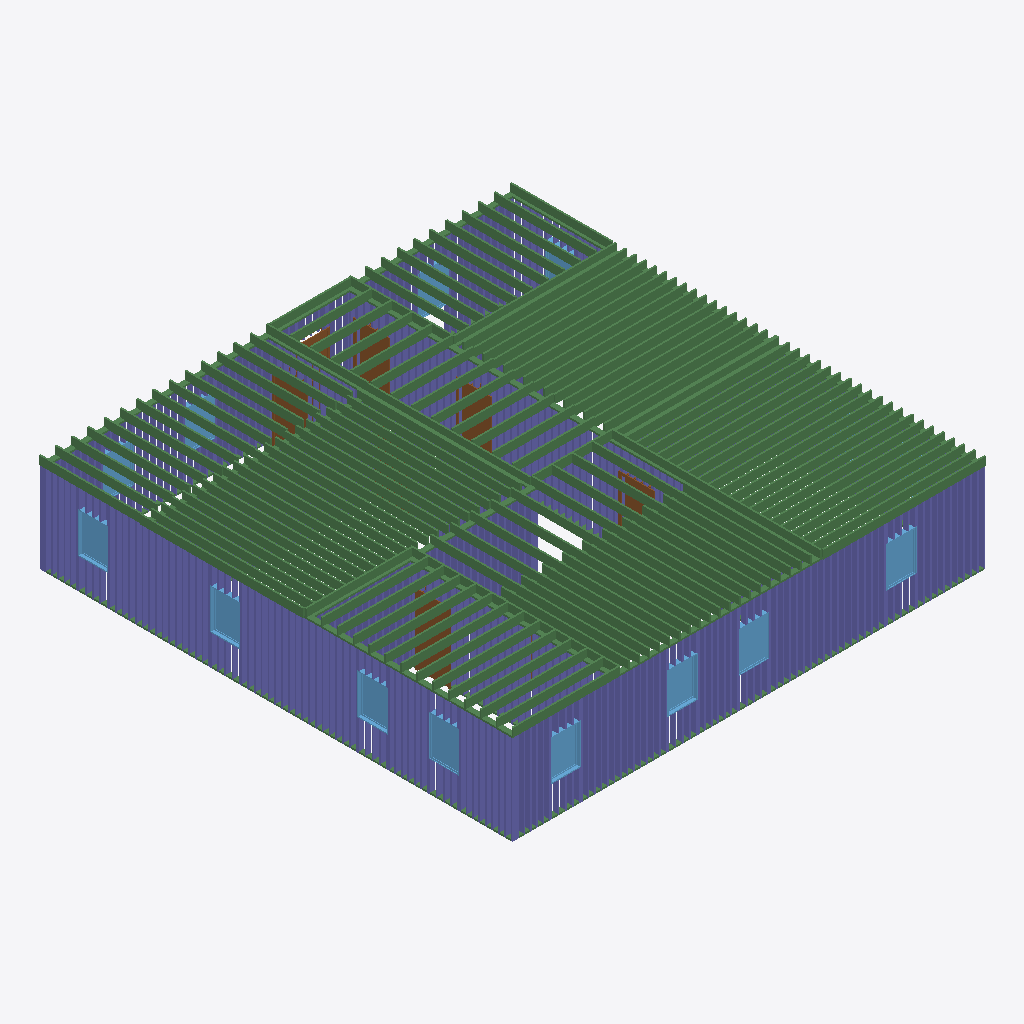
Isometric view of an IFC building model (IFC-SPF (STEP), schema IFC4, length unit foot), seen from the south-west, elements coloured by IFC class: 221 columns (violet), 161 beams (green), 12 windows (light blue), 6 doors (brown).
Extent 14.2 m × 14.2 m × 3.0 m (x, y, z). Storeys (2): Level 1 at 0.00 m; Level 2 at 3.05 m. Elements (974): 780 IfcColumnStandardCase, 171 IfcBeamStandardCase, 15 IfcWindow, 8 IfcDoor.

HEADER;
FILE_DESCRIPTION((''),'2;1');
FILE_NAME('','2018-06-23T18:59:50',(''),(''),'Xbim File Processor version 4.0.0.0','Xbim version 4.0.0.0','');
FILE_SCHEMA(('IFC4'));
ENDSEC;
DATA;
#115=IFCPROJECT('2wcrS3D7f1IOJ_bGyDhXqs',#42,'Project Number',$,$,'Project Name','Project Status',(#106),#101);
#2738=IFCSITE('2wcrS3D7f1IOJ_bGyDhXqq',#42,'Default',$,'',#2737,$,$,.ELEMENT.,(42,21,31,181945),(-71,-3,-24,-263305),0.0,$,$);
#130=IFCBUILDING('2wcrS3D7f1IOJ_bGyDhXqt',#42,'',$,$,#33,$,'',.ELEMENT.,$,$,#126);
#143=IFCBUILDINGSTOREY('2wcrS3D7f1IOJ_bG$oKUBO',#42,'Level 1',$,$,#141,$,'Level 1',.ELEMENT.,0.0);
#149=IFCBUILDINGSTOREY('2wcrS3D7f1IOJ_bG$oKSGS',#42,'Level 2',$,$,#148,$,'Level 2',.ELEMENT.,9.99999999999844);
#37402=IFCBEAMSTANDARDCASE('3I6L8krGH8n9WaBEPuY$OU',#27187,$,$,'Slab-Joist',#37403,#37409,$,.JOIST.);
#36562=IFCBEAMSTANDARDCASE('0kld9Gt9TFawxrADuEayde',#27187,$,$,'Slab-Joist',#36563,#36569,$,.JOIST.);
#37582=IFCBEAMSTANDARDCASE('01f9QmHQrElO2G2DvkINMK',#27187,$,$,'Slab-Joist',#37583,#37589,$,.JOIST.);
#37672=IFCBEAMSTANDARDCASE('3y1ZXs$qrBCAFmkQFTVsLL',#27187,$,$,'Slab-Joist',#37673,#37679,$,.JOIST.);
#37612=IFCBEAMSTANDARDCASE('2y5btJS3fAzPqLNrcWraok',#27187,$,$,'Slab-Joist',#37613,#37619,$,.JOIST.);
#37642=IFCBEAMSTANDARDCASE('39rHxapg12ehHo8xfDZavp',#27187,$,$,'Slab-Joist',#37643,#37649,$,.JOIST.);
#37702=IFCBEAMSTANDARDCASE('0ZfOHxfEP57vAEBYrm4Txy',#27187,$,$,'Slab-Joist',#37703,#37709,$,.JOIST.);
#37717=IFCBEAMSTANDARDCASE('37an$vCQLBI9BAetR504RE',#27187,$,$,'Slab-Joist',#37718,#37724,$,.JOIST.);
#36322=IFCBEAMSTANDARDCASE('2NRGLOLSz4V9waxKHKytry',#27187,$,$,'Slab-Joist',#36323,#36329,$,.JOIST.);
#37627=IFCBEAMSTANDARDCASE('1xoxK$y2X8p9VA$H0NImrU',#27187,$,$,'Slab-Joist',#37628,#37634,$,.JOIST.);
#37687=IFCBEAMSTANDARDCASE('3K1$CwlJX5pedI74CMW0lY',#27187,$,$,'Slab-Joist',#37688,#37694,$,.JOIST.);
#36502=IFCBEAMSTANDARDCASE('3i020tAhz3gBjUAFYcDx0z',#27187,$,$,'Slab-Joist',#36503,#36509,$,.JOIST.);
#36532=IFCBEAMSTANDARDCASE('1aGMbiBkrCjhb5nxF4s0I9',#27187,$,$,'Slab-Joist',#36533,#36539,$,.JOIST.);
#37657=IFCBEAMSTANDARDCASE('2szITSvYT2uvapMAsu8WVY',#27187,$,$,'Slab-Joist',#37658,#37664,$,.JOIST.);
#36427=IFCBEAMSTANDARDCASE('2a1iDAefD1EezoeTNDJjnV',#27187,$,$,'Slab-Joist',#36428,#36434,$,.JOIST.);
#36397=IFCBEAMSTANDARDCASE('0VLCU8scn1ZfJMO28vsFaO',#27187,$,$,'Slab-Joist',#36398,#36404,$,.JOIST.);
#36337=IFCBEAMSTANDARDCASE('3Jb4CVmIn4VQ7XrZAnY2rJ',#27187,$,$,'Slab-Joist',#36338,#36344,$,.JOIST.);
#36382=IFCBEAMSTANDARDCASE('0YU5kMnL12huJOe6YQtwRt',#27187,$,$,'Slab-Joist',#36383,#36389,$,.JOIST.);
#36457=IFCBEAMSTANDARDCASE('02Z0Hzp0n4qxRwATs5BVxT',#27187,$,$,'Slab-Joist',#36458,#36464,$,.JOIST.);
#36487=IFCBEAMSTANDARDCASE('1R1tzltpD0UxcUjnc2NwnD',#27187,$,$,'Slab-Joist',#36488,#36494,$,.JOIST.);
#36517=IFCBEAMSTANDARDCASE('0KtQQW1zD8Xhnat7VW81yL',#27187,$,$,'Slab-Joist',#36518,#36524,$,.JOIST.);
#36352=IFCBEAMSTANDARDCASE('1OIeCkq5D8IekPUJBCD3X5',#27187,$,$,'Slab-Joist',#36353,#36359,$,.JOIST.);
#36412=IFCBEAMSTANDARDCASE('1NutaIF6z4PhB2cOpMIrbV',#27187,$,$,'Slab-Joist',#36413,#36419,$,.JOIST.);
#36442=IFCBEAMSTANDARDCASE('0VP0$bwd158gSKsbKB3jL1',#27187,$,$,'Slab-Joist',#36443,#36449,$,.JOIST.);
#36472=IFCBEAMSTANDARDCASE('3ehR1nKOP4xuVs$egUB5cN',#27187,$,$,'Slab-Joist',#36473,#36479,$,.JOIST.);
#37597=IFCBEAMSTANDARDCASE('3og9miPGf2ke4FZIz4KAZg',#27187,$,$,'Slab-Joist',#37598,#37604,$,.JOIST.);
#37567=IFCBEAMSTANDARDCASE('0svyHLrFP68vDafy0KScsm',#27187,$,$,'Slab-Joist',#37568,#37574,$,.JOIST.);
#36367=IFCBEAMSTANDARDCASE('1xWuxAejzFXvnYFbZsDUhc',#27187,$,$,'Slab-Joist',#36368,#36374,$,.JOIST.);
#36802=IFCBEAMSTANDARDCASE('27OZ_26m9D99jCxh9Y9ENr',#27187,$,$,'Slab-Joist',#36803,#36809,$,.JOIST.);
#36847=IFCBEAMSTANDARDCASE('0ZxvRrzhz8axKOhGJ7cZvL',#27187,$,$,'Slab-Joist',#36848,#36854,$,.JOIST.);
#37537=IFCBEAMSTANDARDCASE('0VK2GHR_H2rOWnt$_ORiAF',#27187,$,$,'Slab-Joist',#37538,#37544,$,.JOIST.);
#36577=IFCBEAMSTANDARDCASE('3deYgroHbB8R8oGJVgGoDf',#27187,$,$,'Slab-Joist',#36578,#36584,$,.JOIST.);
#36622=IFCBEAMSTANDARDCASE('27_G_wXRj4RxaKoQ9u4Bf2',#27187,$,$,'Slab-Joist',#36623,#36629,$,.JOIST.);
#37492=IFCBEAMSTANDARDCASE('1MdT7L4PDA4vvuMerR8qTU',#27187,$,$,'Slab-Joist',#37493,#37499,$,.JOIST.);
#36712=IFCBEAMSTANDARDCASE('0UpNeMAVb4oglrhqGme0Ta',#27187,$,$,'Slab-Joist',#36713,#36719,$,.JOIST.);
#37447=IFCBEAMSTANDARDCASE('1yd9Q9AMP79f8SSbXoZJyF',#27187,$,$,'Slab-Joist',#37448,#37454,$,.JOIST.);
#36667=IFCBEAMSTANDARDCASE('1gU$4wO7T3zeaPCPczNyN$',#27187,$,$,'Slab-Joist',#36668,#36674,$,.JOIST.);
#36757=IFCBEAMSTANDARDCASE('3A5Cy0gNr5ovEgWdXjoU$n',#27187,$,$,'Slab-Joist',#36758,#36764,$,.JOIST.);
#36607=IFCBEAMSTANDARDCASE('2geuH2wur2v8os05jYxXXm',#27187,$,$,'Slab-Joist',#36608,#36614,$,.JOIST.);
#36697=IFCBEAMSTANDARDCASE('19m0WJHtz3jv_5jnRCGeOM',#27187,$,$,'Slab-Joist',#36698,#36704,$,.JOIST.);
#37432=IFCBEAMSTANDARDCASE('0gbF_Aul53oQJsPfk$r3VR',#27187,$,$,'Slab-Joist',#37433,#37439,$,.JOIST.);
#37477=IFCBEAMSTANDARDCASE('3mLuH_GNP04BrpCKulOT05',#27187,$,$,'Slab-Joist',#37478,#37484,$,.JOIST.);
#37522=IFCBEAMSTANDARDCASE('3qLbkc4ZL7Ag50kPa2zffP',#27187,$,$,'Slab-Joist',#37523,#37529,$,.JOIST.);
#36652=IFCBEAMSTANDARDCASE('3AByrl9in5pOw$U2EjCt45',#27187,$,$,'Slab-Joist',#36653,#36659,$,.JOIST.);
#36742=IFCBEAMSTANDARDCASE('33b8QJB7f0R9iDnAHXllcA',#27187,$,$,'Slab-Joist',#36743,#36749,$,.JOIST.);
#36787=IFCBEAMSTANDARDCASE('3ObRmVYS1ApeErsNIHJBOE',#27187,$,$,'Slab-Joist',#36788,#36794,$,.JOIST.);
#36832=IFCBEAMSTANDARDCASE('0YhZf0jJH89wHjRTn1NitZ',#27187,$,$,'Slab-Joist',#36833,#36839,$,.JOIST.);
#37417=IFCBEAMSTANDARDCASE('2AfNaq0sH2FAsVCJFi3S31',#27187,$,$,'Slab-Joist',#37418,#37424,$,.JOIST.);
#36727=IFCBEAMSTANDARDCASE('095QBLW99DzelWJ6$RCMai',#27187,$,$,'Slab-Joist',#36728,#36734,$,.JOIST.);
#36817=IFCBEAMSTANDARDCASE('1oEshsAub97w6z6epd0ob6',#27187,$,$,'Slab-Joist',#36818,#36824,$,.JOIST.);
#37462=IFCBEAMSTANDARDCASE('2akhUnfH1008KHpwF8_gB1',#27187,$,$,'Slab-Joist',#37463,#37469,$,.JOIST.);
#36637=IFCBEAMSTANDARDCASE('00uItD8Df0mQ1jiGdYzPQh',#27187,$,$,'Slab-Joist',#36638,#36644,$,.JOIST.);
#36682=IFCBEAMSTANDARDCASE('2NBJka8XP0YRdG_M$XJs$i',#27187,$,$,'Slab-Joist',#36683,#36689,$,.JOIST.);
#36772=IFCBEAMSTANDARDCASE('3jADulZlT0mexFUhIwf4fk',#27187,$,$,'Slab-Joist',#36773,#36779,$,.JOIST.);
#37552=IFCBEAMSTANDARDCASE('0OovULCs1CDxsM5uhip33y',#27187,$,$,'Slab-Joist',#37553,#37559,$,.JOIST.);
#37507=IFCBEAMSTANDARDCASE('29_cinwY97reO2f_ltRKfe',#27187,$,$,'Slab-Joist',#37508,#37514,$,.JOIST.);
#36592=IFCBEAMSTANDARDCASE('0HU7$uBKX9FOPrzP6nPLWv',#27187,$,$,'Slab-Joist',#36593,#36599,$,.JOIST.);
#28284=IFCBEAMSTANDARDCASE('2q1BvTum9AbAgoE$mH_Qcb',#27187,$,$,'wood-Sill',#28285,#28288,$,.JOIST.);
#29364=IFCBEAMSTANDARDCASE('2cJlWccDb7iPciBIhMt9Pw',#27187,$,$,'wood-Sill',#29365,#29368,$,.JOIST.);
#36547=IFCBEAMSTANDARDCASE('0d8i$eWoD2Be9o21Mrth7u',#27187,$,$,'Slab-Joist',#36548,#36554,$,.JOIST.);
#37732=IFCBEAMSTANDARDCASE('2dpIsYxB97TO3g67d7K7YM',#27187,$,$,'Slab-Joist',#37733,#37739,$,.JOIST.);
#27265=IFCBEAMSTANDARDCASE('1xnhmkdcH6EBYa5nZ0o4Zq',#27187,$,$,'wood-Sill',#27266,#27270,$,.JOIST.);
#36862=IFCBEAMSTANDARDCASE('2j9_9EPSb2fOyzQhrrV8qY',#27187,$,$,'Slab-Joist',#36863,#36869,$,.JOIST.);
#2518=IFCWINDOW('3$Q2wRmTf5cvthbJnZJacH',#42,'Fixed:36" x 48":309657',$,'36" x 48"',#3345,#2511,'309657',4.0,3.0,.WINDOW.,.NOTDEFINED.,$);
#2638=IFCWINDOW('3$Q2wRmTf5cvthbJnZJae5',#42,'Fixed:36" x 48":309773',$,'36" x 48"',#3289,#2631,'309773',4.0,3.0,.WINDOW.,.NOTDEFINED.,$);
#2548=IFCWINDOW('3$Q2wRmTf5cvthbJnZJacc',#42,'Fixed:36" x 48":309678',$,'36" x 48"',#3372,#2541,'309678',4.0,3.0,.WINDOW.,.NOTDEFINED.,$);
#33366=IFCBEAMSTANDARDCASE('1wWOlkDGH8yubHjTLxgqvD',#27187,$,$,'wood-Sill',#33367,#33370,$,.JOIST.);
#37042=IFCBEAMSTANDARDCASE('3AhRrN3vL0UAg2NXXATTZa',#27187,$,$,'Slab-Joist',#37043,#37049,$,.JOIST.);
#37057=IFCBEAMSTANDARDCASE('0Ri2$7TdzEHvihFLl_5fMc',#27187,$,$,'Slab-Joist',#37058,#37064,$,.JOIST.);
#36892=IFCBEAMSTANDARDCASE('0d$MGJT9j8a9Y6qvkSNlgT',#27187,$,$,'Slab-Joist',#36893,#36899,$,.JOIST.);
#36907=IFCBEAMSTANDARDCASE('3yud24ir5EaPh9Tzm7SjzN',#27187,$,$,'Slab-Joist',#36908,#36914,$,.JOIST.);
#36922=IFCBEAMSTANDARDCASE('3s4Q0fCaTCXfleAGaWIfm$',#27187,$,$,'Slab-Joist',#36923,#36929,$,.JOIST.);
#36967=IFCBEAMSTANDARDCASE('2jdosJD5XDQQRx3aK87zNW',#27187,$,$,'Slab-Joist',#36968,#36974,$,.JOIST.);
#37012=IFCBEAMSTANDARDCASE('1eY7z4qJT7aAIPizbeL6ZI',#27187,$,$,'Slab-Joist',#37013,#37019,$,.JOIST.);
#37072=IFCBEAMSTANDARDCASE('2lgqtkxin7xgli2JI9k3fN',#27187,$,$,'Slab-Joist',#37073,#37079,$,.JOIST.);
#37162=IFCBEAMSTANDARDCASE('3ytforCCP7XeNcHJXrnJQf',#27187,$,$,'Slab-Joist',#37163,#37169,$,.JOIST.);
#36997=IFCBEAMSTANDARDCASE('35xh7Sq1z8nQ0HkSIbfGrS',#27187,$,$,'Slab-Joist',#36998,#37004,$,.JOIST.);
#37027=IFCBEAMSTANDARDCASE('0slG8aoZDBJ8cT9u8xwQQ6',#27187,$,$,'Slab-Joist',#37028,#37034,$,.JOIST.);
#37087=IFCBEAMSTANDARDCASE('3xuqWqRK1CAu6hts5HUC6e',#27187,$,$,'Slab-Joist',#37088,#37094,$,.JOIST.);
#37147=IFCBEAMSTANDARDCASE('36dnZsOZz6BAzjMCBN9Xbe',#27187,$,$,'Slab-Joist',#37148,#37154,$,.JOIST.);
#36982=IFCBEAMSTANDARDCASE('2RH_HueQD9VRma9c4f7jrd',#27187,$,$,'Slab-Joist',#36983,#36989,$,.JOIST.);
#37102=IFCBEAMSTANDARDCASE('3sA95PrZX8rAowr$RAp0aq',#27187,$,$,'Slab-Joist',#37103,#37109,$,.JOIST.);
#2428=IFCWINDOW('3$Q2wRmTf5cvthbJnZJab0',#42,'Fixed:36" x 48":309576',$,'36" x 48"',#3262,#2421,'309576',4.0,3.0,.WINDOW.,.NOTDEFINED.,$);
#2608=IFCWINDOW('3$Q2wRmTf5cvthbJnZJadm',#42,'Fixed:36" x 48":309752',$,'36" x 48"',#3426,#2601,'309752',4.0,3.0,.WINDOW.,.NOTDEFINED.,$);
#36937=IFCBEAMSTANDARDCASE('2gg8G4zO5AFfZVqynKLlW2',#27187,$,$,'Slab-Joist',#36938,#36944,$,.JOIST.);
#37117=IFCBEAMSTANDARDCASE('1bF8W36QPDjgdOVYbrUuU_',#27187,$,$,'Slab-Joist',#37118,#37124,$,.JOIST.);
#2368=IFCWINDOW('3$Q2wRmTf5cvthbJnZJaai',#42,'Fixed:36" x 48":309540',$,'36" x 48"',#3235,#2361,'309540',4.0,3.0,.WINDOW.,.NOTDEFINED.,$);
#36952=IFCBEAMSTANDARDCASE('0nakfL1q91RuFL4U09CEUl',#27187,$,$,'Slab-Joist',#36953,#36959,$,.JOIST.);
#37132=IFCBEAMSTANDARDCASE('1O5PE6rvv3Ku7LCdVggP4Y',#27187,$,$,'Slab-Joist',#37133,#37139,$,.JOIST.);
#2668=IFCWINDOW('3$Q2wRmTf5cvthbJnZJaed',#42,'Fixed:36" x 48":309807',$,'36" x 48"',#3316,#2661,'309807',4.0,3.0,.WINDOW.,.NOTDEFINED.,$);
#2578=IFCWINDOW('3$Q2wRmTf5cvthbJnZJad2',#42,'Fixed:36" x 48":309706',$,'36" x 48"',#3399,#2571,'309706',4.0,3.0,.WINDOW.,.NOTDEFINED.,$);
#37177=IFCBEAMSTANDARDCASE('3iDbFyAD14Mx7emBaPUScd',#27187,$,$,'Slab-Joist',#37178,#37184,$,.JOIST.);
#28272=IFCBEAMSTANDARDCASE('0n_1882jzAJuGIgs9uiEzN',#27187,$,$,'wood-Sill',#28273,#28276,$,.JOIST.);
#37192=IFCBEAMSTANDARDCASE('3gWDsKH89ABBaf096qH9rT',#27187,$,$,'Slab-Joist',#37193,#37199,$,.JOIST.);
#37312=IFCBEAMSTANDARDCASE('1rqzBUQuP8xekBDS9JD1S7',#27187,$,$,'Slab-Joist',#37313,#37319,$,.JOIST.);
#37297=IFCBEAMSTANDARDCASE('0ngOVh4Oj4keHS0YPgj2Hv',#27187,$,$,'Slab-Joist',#37298,#37304,$,.JOIST.);
#37327=IFCBEAMSTANDARDCASE('39sciedzPA$e2XIbjQ5Q9I',#27187,$,$,'Slab-Joist',#37328,#37334,$,.JOIST.);
#37252=IFCBEAMSTANDARDCASE('3XZJJQUPXF58RRlODBwM8a',#27187,$,$,'Slab-Joist',#37253,#37259,$,.JOIST.);
#37282=IFCBEAMSTANDARDCASE('2tBwrYL$DFkO1$OdM33P$V',#27187,$,$,'Slab-Joist',#37283,#37289,$,.JOIST.);
#37267=IFCBEAMSTANDARDCASE('0CSu7Xi5P1Q8RiGGqTSdcf',#27187,$,$,'Slab-Joist',#37268,#37274,$,.JOIST.);
#37372=IFCBEAMSTANDARDCASE('3FFGykESX44R3TBEpEdp1O',#27187,$,$,'Slab-Joist',#37373,#37379,$,.JOIST.);
#37357=IFCBEAMSTANDARDCASE('2qvrVTuRr5uRB0DYojuD4h',#27187,$,$,'Slab-Joist',#37358,#37364,$,.JOIST.);
#37222=IFCBEAMSTANDARDCASE('1tsERyMfvBDfiC$9W5rER5',#27187,$,$,'Slab-Joist',#37223,#37229,$,.JOIST.);
#37342=IFCBEAMSTANDARDCASE('0Uhw7gilz0aOmHnjLQIWZX',#27187,$,$,'Slab-Joist',#37343,#37349,$,.JOIST.);
#37207=IFCBEAMSTANDARDCASE('2fi2c7vIn3aee5NSi0HDhJ',#27187,$,$,'Slab-Joist',#37208,#37214,$,.JOIST.);
#37237=IFCBEAMSTANDARDCASE('0K$cdm7jv5DfF5M8Qggxvg',#27187,$,$,'Slab-Joist',#37238,#37244,$,.JOIST.);
#38137=IFCBEAMSTANDARDCASE('3rnKb9dxD0pfD12yf$P1ku',#27187,$,$,'Slab-Joist',#38138,#38144,$,.JOIST.);
#38032=IFCBEAMSTANDARDCASE('1fdJlgvdr8O8S0Bac9Imda',#27187,$,$,'Slab-Joist',#38033,#38039,$,.JOIST.);
#38062=IFCBEAMSTANDARDCASE('3BF1rkRTT0HfNGjMvnLrv1',#27187,$,$,'Slab-Joist',#38063,#38069,$,.JOIST.);
#38002=IFCBEAMSTANDARDCASE('2LVPpWa1f6zhUUrmzv6xfi',#27187,$,$,'Slab-Joist',#38003,#38009,$,.JOIST.);
#37957=IFCBEAMSTANDARDCASE('3aPpPyQ6rBGvRDj$Hoz5dM',#27187,$,$,'Slab-Joist',#37958,#37964,$,.JOIST.);
#38107=IFCBEAMSTANDARDCASE('2Q5uyQvfr6xxyh87REmi1y',#27187,$,$,'Slab-Joist',#38108,#38114,$,.JOIST.);
#37987=IFCBEAMSTANDARDCASE('1fFQlv7DT3hPRUC1pGAtv2',#27187,$,$,'Slab-Joist',#37988,#37994,$,.JOIST.);
#38122=IFCBEAMSTANDARDCASE('2YmOpcs5vA4esZ6ijmVkhD',#27187,$,$,'Slab-Joist',#38123,#38129,$,.JOIST.);
#37972=IFCBEAMSTANDARDCASE('11hafvt5D4rRzgQc9Bnvd2',#27187,$,$,'Slab-Joist',#37973,#37979,$,.JOIST.);
#38092=IFCBEAMSTANDARDCASE('30oz3OECrFUA_BQwp_lddW',#27187,$,$,'Slab-Joist',#38093,#38099,$,.JOIST.);
#38077=IFCBEAMSTANDARDCASE('0v8$kZOvT588ylAyYfkn1B',#27187,$,$,'Slab-Joist',#38078,#38084,$,.JOIST.);
#36214=IFCBEAMSTANDARDCASE('3FSu9QrRH2DQK9pKNCfISz',#27187,$,$,'Slab-Joist',#36215,#36221,$,.JOIST.);
#38152=IFCBEAMSTANDARDCASE('3zHUkzAb54rvUytInMpF7o',#27187,$,$,'Slab-Joist',#38153,#38159,$,.JOIST.);
#36229=IFCBEAMSTANDARDCASE('1IVU0Jz7jEgOrnuiX9_rub',#27187,$,$,'Slab-Joist',#36230,#36236,$,.JOIST.);
#36184=IFCBEAMSTANDARDCASE('2zU5u9l3f3zfg7jwWzO8Je',#27187,$,$,'Slab-Joist',#36185,#36191,$,.JOIST.);
#36199=IFCBEAMSTANDARDCASE('1IM5mhurj0vhNPVeHqme3w',#27187,$,$,'Slab-Joist',#36200,#36206,$,.JOIST.);
#38017=IFCBEAMSTANDARDCASE('14C2patz51GRdtIr0$soi1',#27187,$,$,'Slab-Joist',#38018,#38024,$,.JOIST.);
#38047=IFCBEAMSTANDARDCASE('2pToMjXT5Aof5$6OKcYtnm',#27187,$,$,'Slab-Joist',#38048,#38054,$,.JOIST.);
#36154=IFCBEAMSTANDARDCASE('3S1nslW2jD6QSXni0zA$yu',#27187,$,$,'Slab-Joist',#36155,#36161,$,.JOIST.);
#36169=IFCBEAMSTANDARDCASE('2EoXgkhdT3NOF4Em_0xOjQ',#27187,$,$,'Slab-Joist',#36170,#36176,$,.JOIST.);
#36274=IFCBEAMSTANDARDCASE('2XVKKGPWr9I8IbYu2vYcfh',#27187,$,$,'Slab-Joist',#36275,#36281,$,.JOIST.);
#36244=IFCBEAMSTANDARDCASE('2d_OrmShHAa8ZlbQNoxaFY',#27187,$,$,'Slab-Joist',#36245,#36251,$,.JOIST.);
#36259=IFCBEAMSTANDARDCASE('27h$48Tiv10vTwOwjprcr4',#27187,$,$,'Slab-Joist',#36260,#36266,$,.JOIST.);
#37387=IFCBEAMSTANDARDCASE('1pbSo$uO94RfKJ8JnyxQV_',#27187,$,$,'Slab-Joist',#37388,#37394,$,.JOIST.);
#38167=IFCBEAMSTANDARDCASE('171ejnetP3ifJl5o8SL1Xw',#27187,$,$,'Slab-Joist',#38168,#38174,$,.JOIST.);
#36289=IFCBEAMSTANDARDCASE('1c_8BF_2171gcSPSVdgX$4',#27187,$,$,'Slab-Joist',#36290,#36296,$,.JOIST.);
#1905=IFCDOOR('3_Sukep2PAyuAfpSk3qH1f',#42,'Single-Flush:36" x 80":309000',$,'36" x 80"',#3733,#1898,'309000',6.66666666666667,3.0,.DOOR.,.SINGLE_SWING_RIGHT.,$);
#29352=IFCBEAMSTANDARDCASE('2NdzZUS$b2mxuq_H7c7Uhf',#27187,$,$,'wood-Sill',#29353,#29356,$,.JOIST.);
#36877=IFCBEAMSTANDARDCASE('0MeHPMvlP27AImXw3fUTef',#27187,$,$,'Slab-Joist',#36878,#36884,$,.JOIST.);
#1814=IFCDOOR('3_Sukep2PAyuAfpSk3qHAA',#42,'Single-Flush:36" x 80":308715',$,'36" x 80"',#3594,#1807,'308715',6.66666666666667,3.0,.DOOR.,.SINGLE_SWING_LEFT.,$);
#32251=IFCBEAMSTANDARDCASE('0k3q2h8zD1cvsGb6S_wmg9',#27187,$,$,'wood-Sill',#32252,#32255,$,.JOIST.);
#38227=IFCBEAMSTANDARDCASE('3a9Oy32EjEhPkSMZYhk80O',#27187,$,$,'Slab-Joist',#38228,#38233,$,.JOIST.);
#1875=IFCDOOR('3_Sukep2PAyuAfpSk3qH6I',#42,'Single-Flush:36" x 80":308979',$,'36" x 80"',#3621,#1868,'308979',6.66666666666667,3.0,.DOOR.,.SINGLE_SWING_LEFT.,$);
#38213=IFCBEAMSTANDARDCASE('0dPuq2mU95Bwv5eX3rIhRg',#27187,$,$,'Slab-Joist',#38214,#38219,$,.JOIST.);
#38297=IFCBEAMSTANDARDCASE('3cih_92oLB0xWCu6i8YFOh',#27187,$,$,'Slab-Joist',#38298,#38303,$,.JOIST.);
#38311=IFCBEAMSTANDARDCASE('2XNyKMpJPFCvPVAnYhJqq3',#27187,$,$,'Slab-Joist',#38312,#38317,$,.JOIST.);
#38255=IFCBEAMSTANDARDCASE('2N_NrVmeP1B8YcEC8vQ7WX',#27187,$,$,'Slab-Joist',#38256,#38261,$,.JOIST.);
#38241=IFCBEAMSTANDARDCASE('33OIpC7fL7YwpXjtni7GCz',#27187,$,$,'Slab-Joist',#38242,#38247,$,.JOIST.);
#38199=IFCBEAMSTANDARDCASE('3MC$mbIOj5xAR$JYo94mog',#27187,$,$,'Slab-Joist',#38200,#38205,$,.JOIST.);
#38269=IFCBEAMSTANDARDCASE('1rXjyPA3T5ZgZGEVz7VqvZ',#27187,$,$,'Slab-Joist',#38270,#38275,$,.JOIST.);
#38283=IFCBEAMSTANDARDCASE('1lYLo3Wzb49QWaEi1eNfAH',#27187,$,$,'Slab-Joist',#38284,#38289,$,.JOIST.);
#37852=IFCBEAMSTANDARDCASE('1DpIV0QxL95hMXrAXw6QfY',#27187,$,$,'Slab-Joist',#37853,#37859,$,.JOIST.);
#37777=IFCBEAMSTANDARDCASE('2K5p6SYxz2VRwyN01NvNj6',#27187,$,$,'Slab-Joist',#37778,#37784,$,.JOIST.);
#37837=IFCBEAMSTANDARDCASE('0tZYlFv0H9kuIx$v9ZVfCi',#27187,$,$,'Slab-Joist',#37838,#37844,$,.JOIST.);
#37762=IFCBEAMSTANDARDCASE('2IiCG8iVf1jwaaBv8NAeq1',#27187,$,$,'Slab-Joist',#37763,#37769,$,.JOIST.);
#37822=IFCBEAMSTANDARDCASE('03NUT3C1T6IxeKddbIqvfC',#27187,$,$,'Slab-Joist',#37823,#37829,$,.JOIST.);
#37792=IFCBEAMSTANDARDCASE('2B1Bf6GYv34QPSdkdrrJHJ',#27187,$,$,'Slab-Joist',#37793,#37799,$,.JOIST.);
#37807=IFCBEAMSTANDARDCASE('1Bheg2hJbFjhmkBccRBF57',#27187,$,$,'Slab-Joist',#37808,#37814,$,.JOIST.);
#37867=IFCBEAMSTANDARDCASE('1kyLaV3Nf0KemS5udUcKej',#27187,$,$,'Slab-Joist',#37868,#37874,$,.JOIST.);
#37927=IFCBEAMSTANDARDCASE('1S2H5okCD7Jh8sVjK$L5lu',#27187,$,$,'Slab-Joist',#37928,#37934,$,.JOIST.);
#37912=IFCBEAMSTANDARDCASE('3U9BbOnjv0evnRJFWgVFz0',#27187,$,$,'Slab-Joist',#37913,#37919,$,.JOIST.);
#37882=IFCBEAMSTANDARDCASE('3nIVd$9_H7Hf0ziBnbFnYP',#27187,$,$,'Slab-Joist',#37883,#37889,$,.JOIST.);
#37897=IFCBEAMSTANDARDCASE('3Cj5wikYj94QYQqDadb9Iq',#27187,$,$,'Slab-Joist',#37898,#37904,$,.JOIST.);
#30432=IFCBEAMSTANDARDCASE('0V9iSNIMXByeg1WkH5D0ma',#27187,$,$,'wood-Sill',#30433,#30436,$,.JOIST.);
#38325=IFCBEAMSTANDARDCASE('0_92QW0tX7XBNlJWnwzWsM',#27187,$,$,'Slab-Joist',#38326,#38331,$,.JOIST.);
#36137=IFCBEAMSTANDARDCASE('20r3$rLsP0vvgNHz8gc1FP',#27187,$,$,'Slab-Joist',#36138,#36145,$,.JOIST.);
#34182=IFCBEAMSTANDARDCASE('3uWa11cwHAEBCPO9qs0v1J',#27187,$,$,'wood-Sill',#34183,#34186,$,.JOIST.);
#37942=IFCBEAMSTANDARDCASE('0iUGTTpxv3Uf7sJWANkLeg',#27187,$,$,'Slab-Joist',#37943,#37949,$,.JOIST.);
#1697=IFCDOOR('3_Sukep2PAyuAfpSk3qHBS',#42,'Single-Flush:36" x 80":308669',$,'36" x 80"',#3677,#1690,'308669',6.66666666666667,3.0,.DOOR.,.SINGLE_SWING_RIGHT.,$);
#28296=IFCCOLUMNSTANDARDCASE('3Xey3zopb0veNnshBR0oeu',#27187,$,$,$,#28299,#28306,$,.COLUMN.);
#37747=IFCBEAMSTANDARDCASE('1VxsA9cxzA8BeJ_I8HCUkM',#27187,$,$,'Slab-Joist',#37748,#37754,$,.JOIST.);
#29497=IFCCOLUMNSTANDARDCASE('2EavgU3GnBifMgxeChwgv7',#27187,$,$,$,#29500,#29507,$,.COLUMN.);
#29684=IFCCOLUMNSTANDARDCASE('1FfsObroH478TCLb3apDvv',#27187,$,$,$,#29687,#29694,$,.COLUMN.);
#28329=IFCCOLUMNSTANDARDCASE('1nj5lTg4b1GBg$OGE2tVNJ',#27187,$,$,$,#28332,#28339,$,.COLUMN.);
#28351=IFCCOLUMNSTANDARDCASE('1vMC95UUH2pOpeMY6DZQTF',#27187,$,$,$,#28354,#28361,$,.COLUMN.);
#28428=IFCCOLUMNSTANDARDCASE('1uNvCju0T5XAkkdrenf2K$',#27187,$,$,$,#28431,#28438,$,.COLUMN.);
#28472=IFCCOLUMNSTANDARDCASE('31n5yjb3fB9hkVJoNuMIGx',#27187,$,$,$,#28475,#28482,$,.COLUMN.);
#28516=IFCCOLUMNSTANDARDCASE('0qt1sITQjAfgz719lKx3Kv',#27187,$,$,$,#28519,#28526,$,.COLUMN.);
#28868=IFCCOLUMNSTANDARDCASE('3sB2nSsr96vAAiMMc$QamN',#27187,$,$,$,#28871,#28878,$,.COLUMN.);
#29530=IFCCOLUMNSTANDARDCASE('1R68jopsr74fHmZCPXTF2g',#27187,$,$,$,#29533,#29540,$,.COLUMN.);
#29761=IFCCOLUMNSTANDARDCASE('3UXjFw28rFQwjFxBdSG9H6',#27187,$,$,$,#29764,#29771,$,.COLUMN.);
#29783=IFCCOLUMNSTANDARDCASE('0JwF2c$az3B9oCb$2aSdjl',#27187,$,$,$,#29786,#29793,$,.COLUMN.);
#29805=IFCCOLUMNSTANDARDCASE('0Gn1heNNn379Cns5SyoR88',#27187,$,$,$,#29808,#29815,$,.COLUMN.);
#29959=IFCCOLUMNSTANDARDCASE('2TdlVVKw58dOZBchjzaGRG',#27187,$,$,$,#29962,#29969,$,.COLUMN.);
#28307=IFCCOLUMNSTANDARDCASE('3yD6iZyyrEXx6XdSOKN$AV',#27187,$,$,$,#28310,#28317,$,.COLUMN.);
#28494=IFCCOLUMNSTANDARDCASE('1NkIbknEHAoB_1HkoR8yGv',#27187,$,$,$,#28497,#28504,$,.COLUMN.);
#28571=IFCCOLUMNSTANDARDCASE('33MRb9cprFNPvPnOvmsLtp',#27187,$,$,$,#28574,#28581,$,.COLUMN.);
#28560=IFCCOLUMNSTANDARDCASE('1CenvtKKn4Iuet4rmpMCw1',#27187,$,$,$,#28563,#28570,$,.COLUMN.);
#28626=IFCCOLUMNSTANDARDCASE('3Qk985uBv1MfCoqfUzNDdw',#27187,$,$,$,#28629,#28636,$,.COLUMN.);
#28615=IFCCOLUMNSTANDARDCASE('06_Lu5q1fBWOu7x3w0c6iP',#27187,$,$,$,#28618,#28625,$,.COLUMN.);
#28901=IFCCOLUMNSTANDARDCASE('16lk0KwljFBxEhJvSfHosr',#27187,$,$,$,#28904,#28911,$,.COLUMN.);
#29695=IFCCOLUMNSTANDARDCASE('3YThpHoKDB4fB_KHegC9O2',#27187,$,$,$,#29698,#29705,$,.COLUMN.);
#29739=IFCCOLUMNSTANDARDCASE('3wY2qtr1j3YhVk6vivxkVe',#27187,$,$,$,#29742,#29749,$,.COLUMN.);
#29871=IFCCOLUMNSTANDARDCASE('0qAtYeh$f8dwydYWZqOdMp',#27187,$,$,$,#29874,#29881,$,.COLUMN.);
#29915=IFCCOLUMNSTANDARDCASE('2oc_vaDrjCjPxTBGHaLQeC',#27187,$,$,$,#29918,#29925,$,.COLUMN.);
#28384=IFCCOLUMNSTANDARDCASE('0DBOHj0FX5D8Te_W$4g0RL',#27187,$,$,$,#28387,#28394,$,.COLUMN.);
#28604=IFCCOLUMNSTANDARDCASE('3e6uMZrc9B48ROLYRwzMuO',#27187,$,$,$,#28607,#28614,$,.COLUMN.);
#29706=IFCCOLUMNSTANDARDCASE('1FlDzVi493fR_kj4eoJeco',#27187,$,$,$,#29709,#29716,$,.COLUMN.);
#29849=IFCCOLUMNSTANDARDCASE('0S4XnwHAf3qAZEJiMYiUZC',#27187,$,$,$,#29852,#29859,$,.COLUMN.);
#29893=IFCCOLUMNSTANDARDCASE('1kgP66BBP42fl41UUpvPGa',#27187,$,$,$,#29896,#29903,$,.COLUMN.);
#29937=IFCCOLUMNSTANDARDCASE('0Bh$PcZQ57wgT7HEVSCvw1',#27187,$,$,$,#29940,#29947,$,.COLUMN.);
#28549=IFCCOLUMNSTANDARDCASE('2Jtoc1fEHEbuNcv9eWS3RX',#27187,$,$,$,#28552,#28559,$,.COLUMN.);
#28890=IFCCOLUMNSTANDARDCASE('0YoiW4$BH1dur3LgdcrA_c',#27187,$,$,$,#28893,#28900,$,.COLUMN.);
#29717=IFCCOLUMNSTANDARDCASE('3$HHxN7Tn5XfsIavMf6gFy',#27187,$,$,$,#29720,#29727,$,.COLUMN.);
#28593=IFCCOLUMNSTANDARDCASE('0YgI7TKJzAW8hlnhc2gri7',#27187,$,$,$,#28596,#28603,$,.COLUMN.);
#28857=IFCCOLUMNSTANDARDCASE('2pl9XqPln2Wg_X7GlXyo2m',#27187,$,$,$,#28860,#28867,$,.COLUMN.);
#29585=IFCCOLUMNSTANDARDCASE('2SbQqmy8jFcuaWA906IIjD',#27187,$,$,$,#29588,#29595,$,.COLUMN.);
#29662=IFCCOLUMNSTANDARDCASE('1rJHkwYQHCw9JATajQZiYG',#27187,$,$,$,#29665,#29672,$,.COLUMN.);
#28670=IFCCOLUMNSTANDARDCASE('0e6SuiVOH2pBpRG4QAC7hY',#27187,$,$,$,#28673,#28680,$,.COLUMN.);
#28725=IFCCOLUMNSTANDARDCASE('1iEam32dbDMvHa1PSRZwnA',#27187,$,$,$,#28728,#28735,$,.COLUMN.);
#29387=IFCCOLUMNSTANDARDCASE('3SxWgGFITAqAU1H20_4P5q',#27187,$,$,$,#29390,#29397,$,.COLUMN.);
#29464=IFCCOLUMNSTANDARDCASE('0r1VbDEdXDjBoL4VsK0wJY',#27187,$,$,$,#29467,#29474,$,.COLUMN.);
#28714=IFCCOLUMNSTANDARDCASE('215lzzgFT4VutwrF05VHoU',#27187,$,$,$,#28717,#28724,$,.COLUMN.);
#29596=IFCCOLUMNSTANDARDCASE('2GA9vdDO97CQDfcEOn4wnY',#27187,$,$,$,#29599,#29606,$,.COLUMN.);
#29640=IFCCOLUMNSTANDARDCASE('00gH1XX7H0Yee40iSZCOVP',#27187,$,$,$,#29643,#29650,$,.COLUMN.);
#28659=IFCCOLUMNSTANDARDCASE('3FmjdjF6vES9kvyw276xxV',#27187,$,$,$,#28662,#28669,$,.COLUMN.);
#28703=IFCCOLUMNSTANDARDCASE('2ylb7_ULz81hTAZRGhrtQd',#27187,$,$,$,#28706,#28713,$,.COLUMN.);
#28769=IFCCOLUMNSTANDARDCASE('3Xc4CuRZPFEuu6_u8AeG8H',#27187,$,$,$,#28772,#28779,$,.COLUMN.);
#28802=IFCCOLUMNSTANDARDCASE('33OLM0xUL5BQyBmPdswZcz',#27187,$,$,$,#28805,#28812,$,.COLUMN.);
#28835=IFCCOLUMNSTANDARDCASE('3dN4sKf5T3_ecDpTQHF2X7',#27187,$,$,$,#28838,#28845,$,.COLUMN.);
#29398=IFCCOLUMNSTANDARDCASE('30c4A3Zln63O7VSQMNGryw',#27187,$,$,$,#29401,#29408,$,.COLUMN.);
#29431=IFCCOLUMNSTANDARDCASE('3Lfv43JuDBsf_hCuaLq1_V',#27187,$,$,$,#29434,#29441,$,.COLUMN.);
#29475=IFCCOLUMNSTANDARDCASE('2saCCfgArFxONJYViyzEVY',#27187,$,$,$,#29478,#29485,$,.COLUMN.);
#29651=IFCCOLUMNSTANDARDCASE('04kmUP5xnAVRmoihQC5l83',#27187,$,$,$,#29654,#29661,$,.COLUMN.);
#28648=IFCCOLUMNSTANDARDCASE('3oLePuMND1zAajvgfxSXWL',#27187,$,$,$,#28651,#28658,$,.COLUMN.);
#28758=IFCCOLUMNSTANDARDCASE('0h6ZbX2OfARgSNIYeG0EzC',#27187,$,$,$,#28761,#28768,$,.COLUMN.);
#29442=IFCCOLUMNSTANDARDCASE('3yezHL1gTCaOeRxXeOtU0a',#27187,$,$,$,#29445,#29452,$,.COLUMN.);
#29563=IFCCOLUMNSTANDARDCASE('1HqYqs7A58d9gC7RMdARdi',#27187,$,$,$,#29566,#29573,$,.COLUMN.);
#29607=IFCCOLUMNSTANDARDCASE('2FM4NwKFzAa9kh0QieTQiA',#27187,$,$,$,#29610,#29617,$,.COLUMN.);
#28791=IFCCOLUMNSTANDARDCASE('3UiSuzf7f4uvgdi0WG4iKH',#27187,$,$,$,#28794,#28801,$,.COLUMN.);
#28824=IFCCOLUMNSTANDARDCASE('1nTRk4sBT20OSzgCixpkHw',#27187,$,$,$,#28827,#28834,$,.COLUMN.);
#29409=IFCCOLUMNSTANDARDCASE('32EucXHhj7iPp9u6M2hW_g',#27187,$,$,$,#29412,#29419,$,.COLUMN.);
#29618=IFCCOLUMNSTANDARDCASE('17_q5DIBjBk9A$MOtdlTT_',#27187,$,$,$,#29621,#29628,$,.COLUMN.);
#28692=IFCCOLUMNSTANDARDCASE('1cUYedNDH5tRpY5rbg4$R2',#27187,$,$,$,#28695,#28702,$,.COLUMN.);
#38182=IFCBEAMSTANDARDCASE('11DlWXqALAlfAMylo1NyLK',#27187,$,$,'Slab-Joist',#38183,#38191,$,.JOIST.);
#1965=IFCDOOR('3_Sukep2PAyuAfpSk3qH0W',#42,'Single-Flush:36" x 80":309057',$,'36" x 80"',#3648,#1958,'309057',6.66666666666667,3.0,.DOOR.,.SINGLE_SWING_LEFT.,$);
#28439=IFCCOLUMNSTANDARDCASE('1YzX$2TYTFvwhaYkeLkqDb',#27187,$,$,$,#28442,#28449,$,.COLUMN.);
#28318=IFCCOLUMNSTANDARDCASE('1iC_NYttDFjvBrCnbnBGta',#27187,$,$,$,#28321,#28328,$,.COLUMN.);
#28340=IFCCOLUMNSTANDARDCASE('2zVsxqaAP5_wC5ruhD$fVB',#27187,$,$,$,#28343,#28350,$,.COLUMN.);
#28362=IFCCOLUMNSTANDARDCASE('0RVDGuCLH7E8_YPE9$a2x9',#27187,$,$,$,#28365,#28372,$,.COLUMN.);
#28483=IFCCOLUMNSTANDARDCASE('2xmPkL_E55sRNY$vQBoCeW',#27187,$,$,$,#28486,#28493,$,.COLUMN.);
#28527=IFCCOLUMNSTANDARDCASE('028ubpyD97Mggvw01jR$Qx',#27187,$,$,$,#28530,#28537,$,.COLUMN.);
#29519=IFCCOLUMNSTANDARDCASE('0zL8ryAifAAhGds2IAZeL7',#27187,$,$,$,#29522,#29529,$,.COLUMN.);
#29794=IFCCOLUMNSTANDARDCASE('2NHiBOZ2v5Vwug4iDzYBkU',#27187,$,$,$,#29797,#29804,$,.COLUMN.);
#28505=IFCCOLUMNSTANDARDCASE('3uoLhoqTj83xq6k2M7FmxL',#27187,$,$,$,#28508,#28515,$,.COLUMN.);
#29772=IFCCOLUMNSTANDARDCASE('2xUTAcYh56W80MPH5fq0yo',#27187,$,$,$,#29775,#29782,$,.COLUMN.);
#29816=IFCCOLUMNSTANDARDCASE('3B_mR_ljL3BvH5POVsmcG9',#27187,$,$,$,#29819,#29826,$,.COLUMN.);
#28406=IFCCOLUMNSTANDARDCASE('0hOujgbtn4WBYjVA76HQJA',#27187,$,$,$,#28409,#28416,$,.COLUMN.);
#29508=IFCCOLUMNSTANDARDCASE('1zb2uwlCvBFQ0K753alYBT',#27187,$,$,$,#29511,#29518,$,.COLUMN.);
#29673=IFCCOLUMNSTANDARDCASE('3m9RugJ3LE1fCqntDfdpJy',#27187,$,$,$,#29676,#29683,$,.COLUMN.);
#29970=IFCCOLUMNSTANDARDCASE('3bQcahcrf1IQIrxjWLaaW_',#27187,$,$,$,#29973,#29980,$,.COLUMN.);
#28450=IFCCOLUMNSTANDARDCASE('2JZrzMEwb4WekB_VM5t8GF',#27187,$,$,$,#28453,#28460,$,.COLUMN.);
#28879=IFCCOLUMNSTANDARDCASE('1Ubtb30lT7aecFwuk_mn7W',#27187,$,$,$,#28882,#28889,$,.COLUMN.);
#29541=IFCCOLUMNSTANDARDCASE('0HXdC6Gjv6L8RoPFIN1ypJ',#27187,$,$,$,#29544,#29551,$,.COLUMN.);
#29728=IFCCOLUMNSTANDARDCASE('3msT1h8xX4a96wSP9SCJtH',#27187,$,$,$,#29731,#29738,$,.COLUMN.);
#29838=IFCCOLUMNSTANDARDCASE('39ODVGkAn3vQUlYCyvvAdp',#27187,$,$,$,#29841,#29848,$,.COLUMN.);
#29860=IFCCOLUMNSTANDARDCASE('0VXqRSgPf3KRnRd82rk4TE',#27187,$,$,$,#29863,#29870,$,.COLUMN.);
#29882=IFCCOLUMNSTANDARDCASE('2LLUTzZ5970fmoy62zzH4X',#27187,$,$,$,#29885,#29892,$,.COLUMN.);
#29926=IFCCOLUMNSTANDARDCASE('2h5eRAr1DEuuzJov_wTsGq',#27187,$,$,$,#29929,#29936,$,.COLUMN.);
#29904=IFCCOLUMNSTANDARDCASE('3UMQkYb419iu1HcVMn$BBt',#27187,$,$,$,#29907,#29914,$,.COLUMN.);
#29948=IFCCOLUMNSTANDARDCASE('1EMxk8hvz4LPMhL0vxLi6E',#27187,$,$,$,#29951,#29958,$,.COLUMN.);
#28373=IFCCOLUMNSTANDARDCASE('1rAztq56TA3QeXLW0lUcP7',#27187,$,$,$,#28376,#28383,$,.COLUMN.);
#28582=IFCCOLUMNSTANDARDCASE('3elvRZo2r588my$YChuIr5',#27187,$,$,$,#28585,#28592,$,.COLUMN.);
#28417=IFCCOLUMNSTANDARDCASE('142ejeuWzCJQ$ZJbpxpELz',#27187,$,$,$,#28420,#28427,$,.COLUMN.);
#29574=IFCCOLUMNSTANDARDCASE('1TvJLLoTnA3e55QwDLrbHr',#27187,$,$,$,#29577,#29584,$,.COLUMN.);
#28637=IFCCOLUMNSTANDARDCASE('05_2TpSFvFVAuzsBfZe6_4',#27187,$,$,$,#28640,#28647,$,.COLUMN.);
#28747=IFCCOLUMNSTANDARDCASE('06u9JT1KH3PhOZ3vsF3lEM',#27187,$,$,$,#28750,#28757,$,.COLUMN.);
#28780=IFCCOLUMNSTANDARDCASE('05YtsIKA9AHhZWmvdupmgO',#27187,$,$,$,#28783,#28790,$,.COLUMN.);
#28813=IFCCOLUMNSTANDARDCASE('2mqrHLhG91TPy9dehyRgUZ',#27187,$,$,$,#28816,#28823,$,.COLUMN.);
#29376=IFCCOLUMNSTANDARDCASE('28Xj6Ao395QeBnMaRyGztC',#27187,$,$,$,#29379,#29386,$,.COLUMN.);
#29420=IFCCOLUMNSTANDARDCASE('3rtBnNR0r6svfapQxh7SUF',#27187,$,$,$,#29423,#29430,$,.COLUMN.);
#29453=IFCCOLUMNSTANDARDCASE('2uhHZGC_z2ZhDhm3dZ8pzW',#27187,$,$,$,#29456,#29463,$,.COLUMN.);
#28681=IFCCOLUMNSTANDARDCASE('2eMc6y4VX1$OcF5VF1a7pa',#27187,$,$,$,#28684,#28691,$,.COLUMN.);
#28846=IFCCOLUMNSTANDARDCASE('2bEfL3JSX0uB_SrxrQpR97',#27187,$,$,$,#28849,#28856,$,.COLUMN.);
#29629=IFCCOLUMNSTANDARDCASE('0CElBfm8fAgfdpp4nm2oz$',#27187,$,$,$,#29632,#29639,$,.COLUMN.);
#2278=IFCWINDOW('3$Q2wRmTf5cvthbJnZJaZG',#42,'Fixed:36" x 48":309464',$,'36" x 48"',#3179,#2271,'309464',4.0,3.0,.WINDOW.,.NOTDEFINED.,$);
#2245=IFCWINDOW('3$Q2wRmTf5cvthbJnZJaYH',#42,'Fixed:36" x 48":309401',$,'36" x 48"',#3152,#2238,'309401',4.0,3.0,.WINDOW.,.NOTDEFINED.,$);
#34668=IFCBEAMSTANDARDCASE('3Osc4nUKT69us5RVQj$YrY',#27187,$,$,'wood-Sill',#34669,#34672,$,.JOIST.);
#2308=IFCWINDOW('3$Q2wRmTf5cvthbJnZJaaA',#42,'Fixed:36" x 48":309506',$,'36" x 48"',#3206,#2301,'309506',4.0,3.0,.WINDOW.,.NOTDEFINED.,$);
#27293=IFCCOLUMNSTANDARDCASE('3T4uVOKnb6XR7jjTjIvliT',#27187,$,$,$,#27296,#27303,$,.COLUMN.);
#33885=IFCCOLUMNSTANDARDCASE('1HKrnurlPBvhzUsr5Yu53i',#27187,$,$,$,#33888,#33895,$,.COLUMN.);
#33918=IFCCOLUMNSTANDARDCASE('0LMpuN7Vv9jeaKrFTKPoUc',#27187,$,$,$,#33921,#33928,$,.COLUMN.);
#33896=IFCCOLUMNSTANDARDCASE('3dhLlta9524Ad1BDmAn4g6',#27187,$,$,$,#33899,#33906,$,.COLUMN.);
#33929=IFCCOLUMNSTANDARDCASE('3h7VOARhv7TvfG7lJP7zCN',#27187,$,$,$,#33932,#33939,$,.COLUMN.);
#35033=IFCBEAMSTANDARDCASE('3cay9HIar1BgxT7uJQLrLo',#27187,$,$,'wood-Sill',#35034,#35037,$,.JOIST.);
#1664=IFCDOOR('3_Sukep2PAyuAfpSk3qH8T',#42,'Single-Flush:36" x 80":308604',$,'36" x 80"',#3125,#1657,'308604',6.66666666666667,3.0,.DOOR.,.SINGLE_SWING_RIGHT.,$);
#33940=IFCCOLUMNSTANDARDCASE('36cKMvNELF$89veojPyblH',#27187,$,$,$,#33943,#33950,$,.COLUMN.);
#33907=IFCCOLUMNSTANDARDCASE('3fE4QfBrf3K8PRhBZQ8OUa',#27187,$,$,$,#33910,#33917,$,.COLUMN.);
#36304=IFCBEAMSTANDARDCASE('01akmn2Pj9LvxtgzAy6PdV',#27187,$,$,'Slab-Joist',#36305,#36314,$,.JOIST.);
#32605=IFCCOLUMNSTANDARDCASE('1Jz_jnt8TASwLwnyW9SUu0',#27187,$,$,$,#32608,#32615,$,.COLUMN.);
#32572=IFCCOLUMNSTANDARDCASE('0DhEFHtvn3uhQSHnWfDg4Z',#27187,$,$,$,#32575,#32582,$,.COLUMN.);
#33951=IFCCOLUMNSTANDARDCASE('0Rs5ZcqMP4mPVptxHEhSzq',#27187,$,$,$,#33954,#33961,$,.COLUMN.);
#35585=IFCBEAMSTANDARDCASE('336pnae_1AT8F2hJwZVpk$',#27187,$,$,'wood-Sill',#35586,#35589,$,.JOIST.);
#2338=IFCWINDOW('3$Q2wRmTf5cvthbJnZJaaR',#42,'Fixed:36" x 48":309523',$,'36" x 48"',#3455,#2331,'309523',4.0,3.0,.WINDOW.,.NOTDEFINED.,$);
#33852=IFCCOLUMNSTANDARDCASE('0V0erszXL2pfjawiVpR3_k',#27187,$,$,$,#33855,#33862,$,.COLUMN.);
#33764=IFCCOLUMNSTANDARDCASE('1z_DAw8_5DNAXfsp69b4bq',#27187,$,$,$,#33767,#33774,$,.COLUMN.);
#33819=IFCCOLUMNSTANDARDCASE('3tmW3FiYT9JxxAa0kOZDUW',#27187,$,$,$,#33822,#33829,$,.COLUMN.);
#33731=IFCCOLUMNSTANDARDCASE('3DFwChRXvENw6FvCpEBWE5',#27187,$,$,$,#33734,#33741,$,.COLUMN.);
#33984=IFCCOLUMNSTANDARDCASE('2MntI30ln34B8ynBwT_ErW',#27187,$,$,$,#33987,#33994,$,.COLUMN.);
#33709=IFCCOLUMNSTANDARDCASE('0v8Q6lE3j3Sg7j5eTg3wgC',#27187,$,$,$,#33712,#33719,$,.COLUMN.);
#33698=IFCCOLUMNSTANDARDCASE('2feuRskvr4rA5t2Ojz7ZkM',#27187,$,$,$,#33701,#33708,$,.COLUMN.);
#33962=IFCCOLUMNSTANDARDCASE('0eWj46up1EoRU_7_UFIWND',#27187,$,$,$,#33965,#33972,$,.COLUMN.);
#33973=IFCCOLUMNSTANDARDCASE('2cNTisPxT8Qv$hphDqc1tX',#27187,$,$,$,#33976,#33983,$,.COLUMN.);
#33742=IFCCOLUMNSTANDARDCASE('3ycrDfvND0UREN9Bh2pJG2',#27187,$,$,$,#33745,#33752,$,.COLUMN.);
#33830=IFCCOLUMNSTANDARDCASE('06OY8DviP7VO9zEhuKEHs7',#27187,$,$,$,#33833,#33840,$,.COLUMN.);
#27425=IFCCOLUMNSTANDARDCASE('3AAQUkVcz6NfudzvB8eJgU',#27187,$,$,$,#27428,#27435,$,.COLUMN.);
#27656=IFCCOLUMNSTANDARDCASE('3FoKwct_97bx3yGb4B39_s',#27187,$,$,$,#27659,#27666,$,.COLUMN.);
#33863=IFCCOLUMNSTANDARDCASE('2upZ_3wxb34x6jR4jd0wcX',#27187,$,$,$,#33866,#33873,$,.COLUMN.);
#34769=IFCCOLUMNSTANDARDCASE('0PxdR5ZsPDsfdUTJwAbq1V',#27187,$,$,$,#34772,#34779,$,.COLUMN.);
#31501=IFCBEAMSTANDARDCASE('01XCRd4gLEDhuVZNECR3DG',#27187,$,$,'wood-Sill',#31502,#31505,$,.JOIST.);
#33874=IFCCOLUMNSTANDARDCASE('2JSvDmd19DfQOYp1S4kZRy',#27187,$,$,$,#33877,#33884,$,.COLUMN.);
#27447=IFCCOLUMNSTANDARDCASE('1wBAnCET5Edw5R0_NAiL7J',#27187,$,$,$,#27450,#27457,$,.COLUMN.);
#34791=IFCCOLUMNSTANDARDCASE('3owDg2pu97qedBBDe7BVg4',#27187,$,$,$,#34794,#34801,$,.COLUMN.);
#27480=IFCCOLUMNSTANDARDCASE('2memd0Ii9D6AFtvSj6ZK1t',#27187,$,$,$,#27483,#27490,$,.COLUMN.);
#32616=IFCCOLUMNSTANDARDCASE('1IS_KMoNz5f9sInIjy8rsk',#27187,$,$,$,#32619,#32626,$,.COLUMN.);
#27280=IFCBEAMSTANDARDCASE('3eBc3pr417CB1fQmliKB8V',#27187,$,$,'wood-Sill',#27281,#27285,$,.JOIST.);
#32583=IFCCOLUMNSTANDARDCASE('29nmbaktn7DQNqCxJu5ozx',#27187,$,$,$,#32586,#32593,$,.COLUMN.);
#32627=IFCCOLUMNSTANDARDCASE('1g96BUSM9Agfy_Ka2QlzD0',#27187,$,$,$,#32630,#32637,$,.COLUMN.);
#27612=IFCCOLUMNSTANDARDCASE('1Wqnwi4UL1$A7_PwNGwKKq',#27187,$,$,$,#27615,#27622,$,.COLUMN.);
#32561=IFCCOLUMNSTANDARDCASE('3bezGjF45Dm98GBGlUKSMQ',#27187,$,$,$,#32564,#32571,$,.COLUMN.);
#27469=IFCCOLUMNSTANDARDCASE('2MrSZiezf7VP$OGE7DNbD7',#27187,$,$,$,#27472,#27479,$,.COLUMN.);
#34824=IFCCOLUMNSTANDARDCASE('1o3OVgVXr87xJ93QzKg$xC',#27187,$,$,$,#34827,#34834,$,.COLUMN.);
#33841=IFCCOLUMNSTANDARDCASE('3t2JmQxEvCrBAs5303bqCY',#27187,$,$,$,#33844,#33851,$,.COLUMN.);
#34813=IFCCOLUMNSTANDARDCASE('3YabaBymbDnx3CAcafNK$e',#27187,$,$,$,#34816,#34823,$,.COLUMN.);
#27623=IFCCOLUMNSTANDARDCASE('1kuvKeEob8rw_dZQuZMzaY',#27187,$,$,$,#27626,#27633,$,.COLUMN.);
#32429=IFCCOLUMNSTANDARDCASE('0x6aPosLr5OhkIsq4wZHrw',#27187,$,$,$,#32432,#32439,$,.COLUMN.);
#32418=IFCCOLUMNSTANDARDCASE('3n$Ghl81vDxfnnl4r9kT0A',#27187,$,$,$,#32421,#32428,$,.COLUMN.);
#33753=IFCCOLUMNSTANDARDCASE('0COhGkUZb65AgxOuqC701V',#27187,$,$,$,#33756,#33763,$,.COLUMN.);
#33775=IFCCOLUMNSTANDARDCASE('0gijMPKhvEKg7kA_phpL7k',#27187,$,$,$,#33778,#33785,$,.COLUMN.);
#33687=IFCCOLUMNSTANDARDCASE('0K0hnlryb44Rt958qCir2i',#27187,$,$,$,#33690,#33697,$,.COLUMN.);
#33720=IFCCOLUMNSTANDARDCASE('31UxeKRs995u2FSoZjRF0v',#27187,$,$,$,#33723,#33730,$,.COLUMN.);
#33808=IFCCOLUMNSTANDARDCASE('0HJriae7zAE8OqldY1PZi0',#27187,$,$,$,#33811,#33818,$,.COLUMN.);
#27458=IFCCOLUMNSTANDARDCASE('3Jw$yxws930g9a_e4OFHD8',#27187,$,$,$,#27461,#27468,$,.COLUMN.);
#27579=IFCCOLUMNSTANDARDCASE('3VQPGpkgz6Fx38pHBMDopB',#27187,$,$,$,#27582,#27589,$,.COLUMN.);
#27645=IFCCOLUMNSTANDARDCASE('2NyVElFwj5reZlv5pdgU3b',#27187,$,$,$,#27648,#27655,$,.COLUMN.);
#34725=IFCCOLUMNSTANDARDCASE('2LHCO0qqj6lfwGOja7MjqU',#27187,$,$,$,#34728,#34735,$,.COLUMN.);
#34802=IFCCOLUMNSTANDARDCASE('0_HA6R2gb3jAoYKesKccLH',#27187,$,$,$,#34805,#34812,$,.COLUMN.);
#27568=IFCCOLUMNSTANDARDCASE('3zogtB17TAABQgMIXpHSCv',#27187,$,$,$,#27571,#27578,$,.COLUMN.);
#27436=IFCCOLUMNSTANDARDCASE('3I_AHBY5P6UemwzvnPKLM3',#27187,$,$,$,#27439,#27446,$,.COLUMN.);
#27634=IFCCOLUMNSTANDARDCASE('3dluKCH4vCzQF_DxFQ9dmE',#27187,$,$,$,#27637,#27644,$,.COLUMN.);
#34780=IFCCOLUMNSTANDARDCASE('3TuFbScgzCwudBm6kshLiK',#27187,$,$,$,#34783,#34790,$,.COLUMN.);
#33995=IFCCOLUMNSTANDARDCASE('3gSc5PL1rELRkxp7ArxvQK',#27187,$,$,$,#33998,#34005,$,.COLUMN.);
#27546=IFCCOLUMNSTANDARDCASE('0nTx_Fv$r2ZRdsYsNcpJoz',#27187,$,$,$,#27549,#27556,$,.COLUMN.);
#27513=IFCCOLUMNSTANDARDCASE('1fe3G0LdT2NfcJ0FbIuXEM',#27187,$,$,$,#27516,#27523,$,.COLUMN.);
#27766=IFCCOLUMNSTANDARDCASE('3AxSgiXk58_PaNiAKaMVYf',#27187,$,$,$,#27769,#27776,$,.COLUMN.);
#27601=IFCCOLUMNSTANDARDCASE('3_tDoudVTFPx9xCkZ0Dn$Y',#27187,$,$,$,#27604,#27611,$,.COLUMN.);
#32539=IFCCOLUMNSTANDARDCASE('03z7bkNnL31h4VbUL2rKCC',#27187,$,$,$,#32542,#32549,$,.COLUMN.);
#34758=IFCCOLUMNSTANDARDCASE('30F0O0F9X8FgOSqCWZk4yz',#27187,$,$,$,#34761,#34768,$,.COLUMN.);
#27403=IFCCOLUMNSTANDARDCASE('14KhI5khf3cOnrcHTGIQ9L',#27187,$,$,$,#27406,#27413,$,.COLUMN.);
#29088=IFCCOLUMNSTANDARDCASE('3dn2COWtH7UBSqQ7gYFVGh',#27187,$,$,$,#29091,#29098,$,.COLUMN.);
#32594=IFCCOLUMNSTANDARDCASE('1cj$0JJM53nB$$xvJIOKIW',#27187,$,$,$,#32597,#32604,$,.COLUMN.);
#34747=IFCCOLUMNSTANDARDCASE('10z95662r7BPMoiHlciPpZ',#27187,$,$,$,#34750,#34757,$,.COLUMN.);
#29011=IFCCOLUMNSTANDARDCASE('2l3rBs0qL8yhiW_Jbjh_xW',#27187,$,$,$,#29014,#29021,$,.COLUMN.);
#29992=IFCCOLUMNSTANDARDCASE('2WO$q1Pe17cejbalvPL9fq',#27187,$,$,$,#29995,#30002,$,.COLUMN.);
#30080=IFCCOLUMNSTANDARDCASE('33F28eTpPFafEjTrLSXUPb',#27187,$,$,$,#30083,#30090,$,.COLUMN.);
#30124=IFCCOLUMNSTANDARDCASE('3N2vd7khn4H900IiM8luP0',#27187,$,$,$,#30127,#30134,$,.COLUMN.);
#34426=IFCCOLUMNSTANDARDCASE('1JKcd5bsXBBuw5Lg4Ub4CQ',#27187,$,$,$,#34429,#34436,$,.COLUMN.);
#29055=IFCCOLUMNSTANDARDCASE('26hFDMt1L4kOosf7HOshJ3',#27187,$,$,$,#29058,#29065,$,.COLUMN.);
#29044=IFCCOLUMNSTANDARDCASE('0D6g7jqh53LRvHn3LlqXJA',#27187,$,$,$,#29047,#29054,$,.COLUMN.);
#29099=IFCCOLUMNSTANDARDCASE('1KxEXotFXERPlU80Pq$eoi',#27187,$,$,$,#29102,#29109,$,.COLUMN.);
#30069=IFCCOLUMNSTANDARDCASE('0mFtUnlMnE2vvSB6ovsC_2',#27187,$,$,$,#30072,#30079,$,.COLUMN.);
#30113=IFCCOLUMNSTANDARDCASE('2RdEi9c$vFYgRX1zTeneRB',#27187,$,$,$,#30116,#30123,$,.COLUMN.);
#30168=IFCCOLUMNSTANDARDCASE('3MbDPO735BFOsdgi5pq4gj',#27187,$,$,$,#30171,#30178,$,.COLUMN.);
#30179=IFCCOLUMNSTANDARDCASE('3ffImy8cT6Oxg0cLbDwUJz',#27187,$,$,$,#30182,#30189,$,.COLUMN.);
#28923=IFCCOLUMNSTANDARDCASE('2U1zDIbvHBOvpfE2vPUSWg',#27187,$,$,$,#28926,#28933,$,.COLUMN.);
#29066=IFCCOLUMNSTANDARDCASE('3Nh_AzltX0$AiVnRIhDw5o',#27187,$,$,$,#29069,#29076,$,.COLUMN.);
#30025=IFCCOLUMNSTANDARDCASE('0hyEpP1xH3phZrxM6k9Qwg',#27187,$,$,$,#30028,#30035,$,.COLUMN.);
#30102=IFCCOLUMNSTANDARDCASE('0y7nlsP497vRaMXEaXJRdF',#27187,$,$,$,#30105,#30112,$,.COLUMN.);
#30157=IFCCOLUMNSTANDARDCASE('0cRctLNbrE6A0I_TDYtoc9',#27187,$,$,$,#30160,#30167,$,.COLUMN.);
#27524=IFCCOLUMNSTANDARDCASE('2rMD7VhzXEIOn20h6RFYfB',#27187,$,$,$,#27527,#27534,$,.COLUMN.);
#27667=IFCCOLUMNSTANDARDCASE('3CZHMZ9EzFGBEYRLfkCjsF',#27187,$,$,$,#27670,#27677,$,.COLUMN.);
#28934=IFCCOLUMNSTANDARDCASE('3u6cG2oYrApxe3BCWUhh4u',#27187,$,$,$,#28937,#28944,$,.COLUMN.);
#28978=IFCCOLUMNSTANDARDCASE('3eFAf044L7mxehVWXbWIVi',#27187,$,$,$,#28981,#28988,$,.COLUMN.);
#29110=IFCCOLUMNSTANDARDCASE('2LiwwcDyT4Zgf21iaKG0sx',#27187,$,$,$,#29113,#29120,$,.COLUMN.);
#30047=IFCCOLUMNSTANDARDCASE('3yimbY0IP0cvVqwuWmPFhd',#27187,$,$,$,#30050,#30057,$,.COLUMN.);
#30058=IFCCOLUMNSTANDARDCASE('3frzZ6wR5EdQx9pBoT_A3e',#27187,$,$,$,#30061,#30068,$,.COLUMN.);
#30014=IFCCOLUMNSTANDARDCASE('3muzG5q7rBMfqa3$$WbAr1',#27187,$,$,$,#30017,#30024,$,.COLUMN.);
#32407=IFCCOLUMNSTANDARDCASE('0ZxSB1DqTDvA8bZPFgLr8Y',#27187,$,$,$,#32410,#32417,$,.COLUMN.);
#27535=IFCCOLUMNSTANDARDCASE('0h1d7z1u55WRQfcsVZxyg8',#27187,$,$,$,#27538,#27545,$,.COLUMN.);
#28945=IFCCOLUMNSTANDARDCASE('2gO4nfkab8Ru8tyCds4x3Z',#27187,$,$,$,#28948,#28955,$,.COLUMN.);
#28989=IFCCOLUMNSTANDARDCASE('1bGq_Hf51DSwkJ9Y4oRW0w',#27187,$,$,$,#28992,#28999,$,.COLUMN.);
#30467=IFCCOLUMNSTANDARDCASE('1xxy1irvz6VBZQeTBF5BR5',#27187,$,$,$,#30470,#30477,$,.COLUMN.);
#29121=IFCCOLUMNSTANDARDCASE('2CvEthX351mOxiN9g1zuCW',#27187,$,$,$,#29124,#29131,$,.COLUMN.);
#30478=IFCCOLUMNSTANDARDCASE('0cy81Lg41FKvdeyIWmsAao',#27187,$,$,$,#30481,#30488,$,.COLUMN.);
#34736=IFCCOLUMNSTANDARDCASE('3SbkbPC4rAbwRmLmdQDDap',#27187,$,$,$,#34739,#34746,$,.COLUMN.);
#30489=IFCCOLUMNSTANDARDCASE('3Coa2vASj6e8JePOOOCe76',#27187,$,$,$,#30492,#30499,$,.COLUMN.);
#27414=IFCCOLUMNSTANDARDCASE('1FVvh4Gt11PfL7MaDsVCWW',#27187,$,$,$,#27417,#27424,$,.COLUMN.);
#27557=IFCCOLUMNSTANDARDCASE('2KrqVsmt59u8pN8$V8yTd9',#27187,$,$,$,#27560,#27567,$,.COLUMN.);
#32550=IFCCOLUMNSTANDARDCASE('10pyVPptvBjRlt_4yIw6_m',#27187,$,$,$,#32553,#32560,$,.COLUMN.);
#28461=IFCCOLUMNSTANDARDCASE('0nix_pMUDEpwcXhcdZ1vMU',#27187,$,$,$,#28464,#28471,$,.COLUMN.);
#29750=IFCCOLUMNSTANDARDCASE('0Bdbt8RoP4CfAo$8LtFpDz',#27187,$,$,$,#29753,#29760,$,.COLUMN.);
#29827=IFCCOLUMNSTANDARDCASE('34Ia8JOm15$BTKOCzE8BjE',#27187,$,$,$,#29830,#29837,$,.COLUMN.);
ENDSEC;